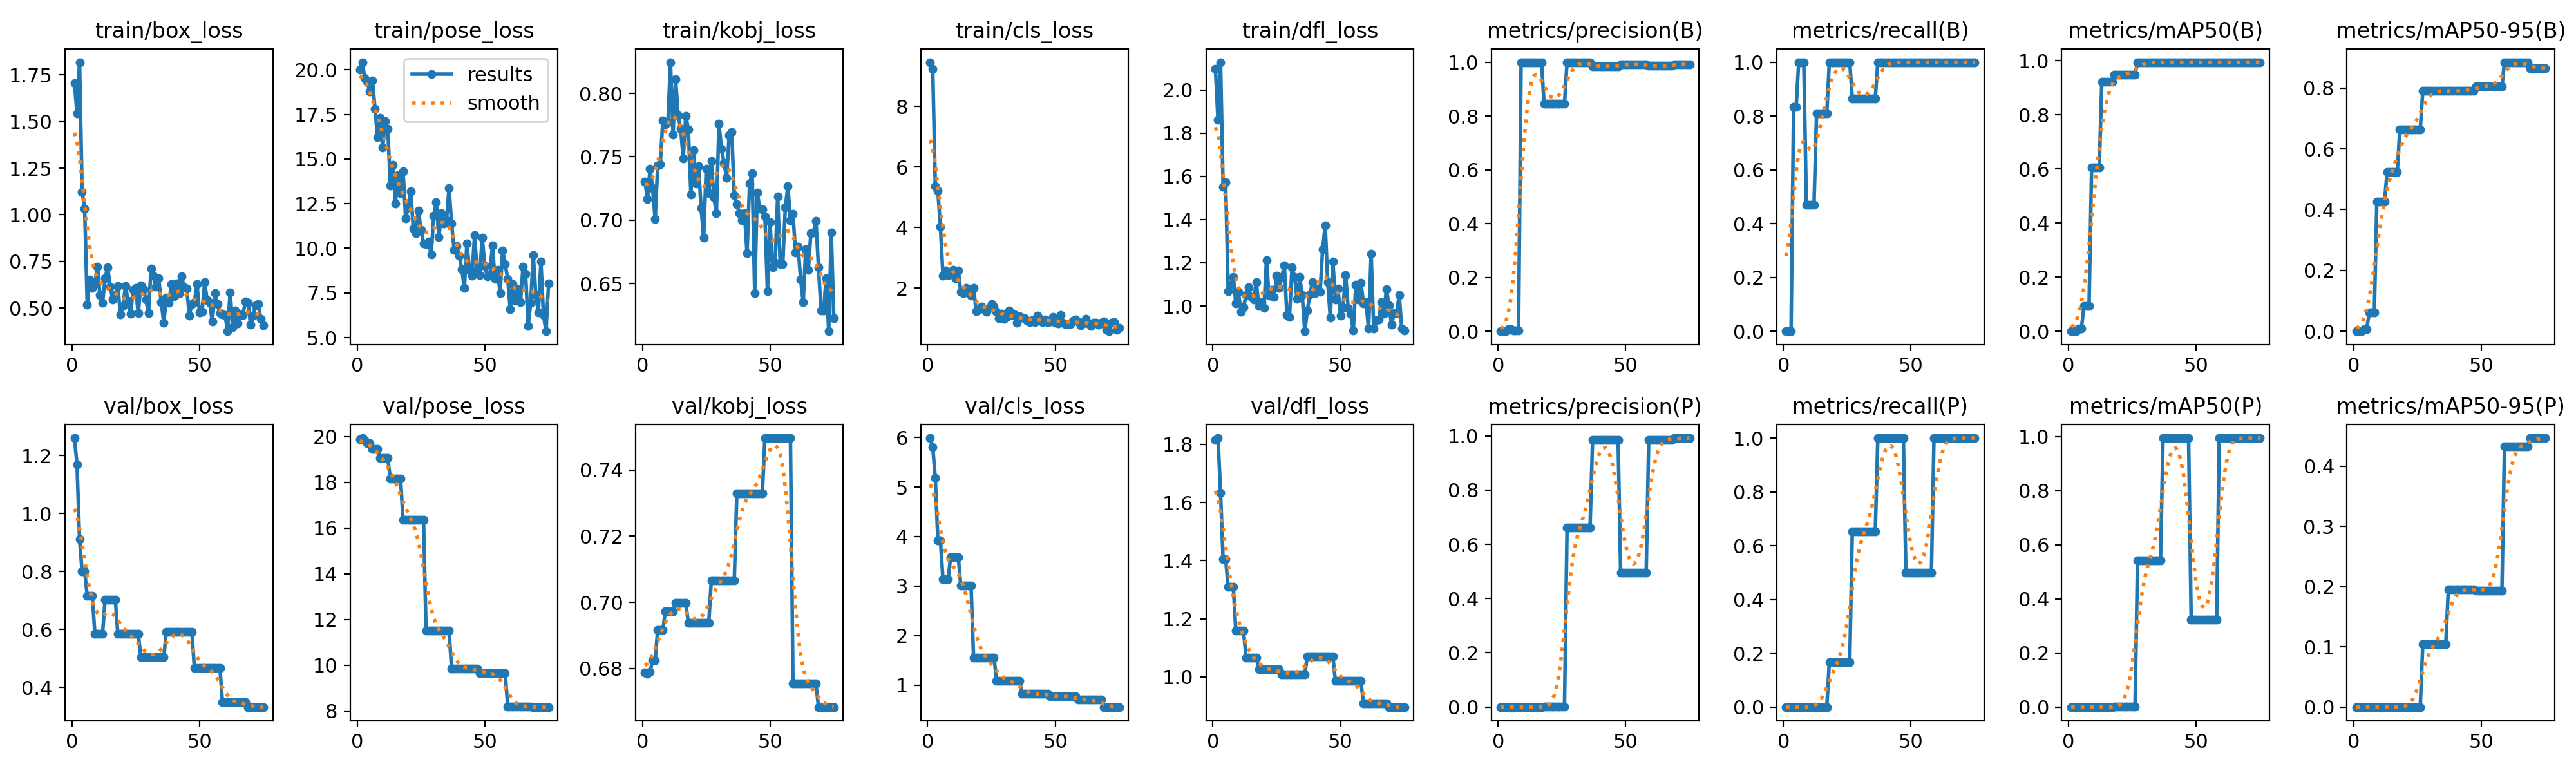

The table this chart was drawn from, first rows:
epoch, time, train/box_loss, train/pose_loss, train/kobj_loss, train/cls_loss, train/dfl_loss, metrics/precision(B), metrics/recall(B), metrics/mAP50(B), metrics/mAP50-95(B), metrics/precision(P), metrics/recall(P), metrics/mAP50(P), metrics/mAP50-95(P), val/box_loss, val/pose_loss, val/kobj_loss, val/cls_loss, val/dfl_loss, lr/pg0, lr/pg1, lr/pg2
1, 6.486, 1.707, 20.01, 0.7302, 9.461, 2.097, 0, 0, 0, 0, 0, 0, 0, 0, 1.261, 19.87, 0.6788, 5.989, 1.814, 4e-05, 4e-05, 4e-05
2, 12.91, 1.544, 20.43, 0.7166, 9.232, 1.861, 0, 0, 0, 0, 0, 0, 0, 0, 1.171, 19.94, 0.6784, 5.805, 1.822, 9.868e-05, 9.868e-05, 9.868e-05
3, 18.87, 1.818, 19.56, 0.7405, 5.367, 2.128, 0, 0, 0, 0, 0, 0, 0, 0, 0.9115, 19.85, 0.679, 5.184, 1.634, 0.0001558, 0.0001558, 0.0001558
4, 25.6, 1.123, 19.32, 0.7254, 5.214, 1.55, 0.00698, 0.8333, 0.00975, 0.00599, 0, 0, 0, 0, 0.8006, 19.7, 0.6825, 3.924, 1.404, 0.0002113, 0.0002113, 0.0002113
5, 32.24, 1.033, 18.79, 0.7009, 4.015, 1.571, 0.00698, 0.8333, 0.00975, 0.00599, 0, 0, 0, 0, 0.8006, 19.7, 0.6825, 3.924, 1.404, 0.0002652, 0.0002652, 0.0002652
6, 38.8, 0.5192, 19.38, 0.7428, 2.407, 1.069, 0.00333, 1, 0.09233, 0.06084, 0, 0, 0, 0, 0.7169, 19.46, 0.6916, 3.136, 1.31, 0.0003176, 0.0003176, 0.0003176
7, 46.03, 0.6535, 17.82, 0.7441, 2.585, 1.097, 0.00333, 1, 0.09233, 0.06084, 0, 0, 0, 0, 0.7169, 19.46, 0.6916, 3.136, 1.31, 0.0003683, 0.0003683, 0.0003683
8, 52.21, 0.6082, 16.21, 0.7786, 2.438, 1.136, 0.00333, 1, 0.09233, 0.06084, 0, 0, 0, 0, 0.7169, 19.46, 0.6916, 3.136, 1.31, 0.0004175, 0.0004175, 0.0004175
9, 58.67, 0.6279, 17.32, 0.7758, 2.452, 1.012, 1, 0.4707, 0.6059, 0.4255, 0, 0, 0, 0, 0.5847, 19.07, 0.6973, 3.581, 1.158, 0.0004651, 0.0004651, 0.0004651
10, 64.71, 0.7232, 15.64, 0.7771, 2.588, 1.065, 1, 0.4707, 0.6059, 0.4255, 0, 0, 0, 0, 0.5847, 19.07, 0.6973, 3.581, 1.158, 0.0005111, 0.0005111, 0.0005111
11, 70.96, 0.5697, 17.13, 0.8246, 2.326, 0.972, 1, 0.4707, 0.6059, 0.4255, 0, 0, 0, 0, 0.5847, 19.07, 0.6973, 3.581, 1.158, 0.0005555, 0.0005555, 0.0005555
12, 77.34, 0.5274, 16.7, 0.7677, 2.579, 0.9938, 1, 0.4707, 0.6059, 0.4255, 0, 0, 0, 0, 0.5847, 19.07, 0.6973, 3.581, 1.158, 0.0005984, 0.0005984, 0.0005984
13, 83.69, 0.6579, 13.52, 0.8114, 1.863, 1.049, 1, 0.8097, 0.9223, 0.5228, 0, 0, 0, 0, 0.7042, 18.17, 0.6997, 3.011, 1.067, 0.0006396, 0.0006396, 0.0006396
14, 89.95, 0.7188, 14.68, 0.7828, 1.831, 1.086, 1, 0.8097, 0.9223, 0.5228, 0, 0, 0, 0, 0.7042, 18.17, 0.6997, 3.011, 1.067, 0.0006793, 0.0006793, 0.0006793
15, 96.28, 0.6159, 12.53, 0.7721, 1.992, 1.042, 1, 0.8097, 0.9223, 0.5228, 0, 0, 0, 0, 0.7042, 18.17, 0.6997, 3.011, 1.067, 0.0007174, 0.0007174, 0.0007174
16, 103.4, 0.546, 14.09, 0.7488, 1.95, 1.03, 1, 0.8097, 0.9223, 0.5228, 0, 0, 0, 0, 0.7042, 18.17, 0.6997, 3.011, 1.067, 0.0007539, 0.0007539, 0.0007539
17, 110.3, 0.5708, 13.08, 0.7824, 1.753, 1.11, 1, 0.8097, 0.9223, 0.5228, 0, 0, 0, 0, 0.7042, 18.17, 0.6997, 3.011, 1.067, 0.0007888, 0.0007888, 0.0007888
18, 116.8, 0.6183, 14.31, 0.7717, 2.004, 0.9994, 0.8462, 1, 0.9479, 0.6633, 0.00056, 0.1667, 0.00057, 6e-05, 0.5859, 16.35, 0.6938, 1.559, 1.026, 0.0008221, 0.0008221, 0.0008221
19, 124, 0.4646, 11.68, 0.7205, 1.246, 1.018, 0.8462, 1, 0.9479, 0.6633, 0.00056, 0.1667, 0.00057, 6e-05, 0.5859, 16.35, 0.6938, 1.559, 1.026, 0.0008539, 0.0008539, 0.0008539
20, 130.4, 0.5093, 12.29, 0.7551, 1.29, 0.9897, 0.8462, 1, 0.9479, 0.6633, 0.00056, 0.1667, 0.00057, 6e-05, 0.5859, 16.35, 0.6938, 1.559, 1.026, 0.0008841, 0.0008841, 0.0008841
21, 136.6, 0.6169, 13.21, 0.7291, 1.378, 1.212, 0.8462, 1, 0.9479, 0.6633, 0.00056, 0.1667, 0.00057, 6e-05, 0.5859, 16.35, 0.6938, 1.559, 1.026, 0.0009126, 0.0009126, 0.0009126
22, 143.9, 0.5382, 11.11, 0.7424, 1.304, 1.047, 0.8462, 1, 0.9479, 0.6633, 0.00056, 0.1667, 0.00057, 6e-05, 0.5859, 16.35, 0.6938, 1.559, 1.026, 0.0009396, 0.0009396, 0.0009396
23, 150.4, 0.4684, 10.83, 0.7097, 1.22, 1.074, 0.8462, 1, 0.9479, 0.6633, 0.00056, 0.1667, 0.00057, 6e-05, 0.5859, 16.35, 0.6938, 1.559, 1.026, 0.0009651, 0.0009651, 0.0009651
24, 157.4, 0.598, 12.11, 0.6861, 1.334, 1.042, 0.8462, 1, 0.9479, 0.6633, 0.00056, 0.1667, 0.00057, 6e-05, 0.5859, 16.35, 0.6938, 1.559, 1.026, 0.0009889, 0.0009889, 0.0009889
25, 164.1, 0.6061, 11.04, 0.7405, 1.472, 1.14, 0.8462, 1, 0.9479, 0.6633, 0.00056, 0.1667, 0.00057, 6e-05, 0.5859, 16.35, 0.6938, 1.559, 1.026, 0.001011, 0.001011, 0.001011
26, 170.7, 0.4714, 10.29, 0.7212, 1.393, 1.083, 0.8462, 1, 0.9479, 0.6633, 0.00056, 0.1667, 0.00057, 6e-05, 0.5859, 16.35, 0.6938, 1.559, 1.026, 0.001032, 0.001032, 0.001032
27, 177.4, 0.6215, 10.23, 0.7468, 1.208, 1.134, 1, 0.8649, 0.995, 0.7905, 0.6611, 0.6526, 0.5423, 0.1046, 0.5062, 11.51, 0.7067, 1.091, 1.009, 0.001051, 0.001051, 0.001051
28, 184.1, 0.6019, 10.37, 0.7179, 1.001, 1.187, 1, 0.8649, 0.995, 0.7905, 0.6611, 0.6526, 0.5423, 0.1046, 0.5062, 11.51, 0.7067, 1.091, 1.009, 0.001068, 0.001068, 0.001068
29, 191.2, 0.5453, 9.664, 0.7057, 1.159, 0.9569, 1, 0.8649, 0.995, 0.7905, 0.6611, 0.6526, 0.5423, 0.1046, 0.5062, 11.51, 0.7067, 1.091, 1.009, 0.001084, 0.001084, 0.001084
30, 197.6, 0.4716, 11.82, 0.7761, 0.9756, 0.9487, 1, 0.8649, 0.995, 0.7905, 0.6611, 0.6526, 0.5423, 0.1046, 0.5062, 11.51, 0.7067, 1.091, 1.009, 0.001099, 0.001099, 0.001099
31, 204.4, 0.7104, 12.56, 0.7564, 1.05, 1.179, 1, 0.8649, 0.995, 0.7905, 0.6611, 0.6526, 0.5423, 0.1046, 0.5062, 11.51, 0.7067, 1.091, 1.009, 0.001111, 0.001111, 0.001111
32, 210.5, 0.6717, 10.62, 0.7451, 1.266, 1.133, 1, 0.8649, 0.995, 0.7905, 0.6611, 0.6526, 0.5423, 0.1046, 0.5062, 11.51, 0.7067, 1.091, 1.009, 0.001123, 0.001123, 0.001123
33, 217.2, 0.6136, 11.95, 0.7333, 1.103, 1.032, 1, 0.8649, 0.995, 0.7905, 0.6611, 0.6526, 0.5423, 0.1046, 0.5062, 11.51, 0.7067, 1.091, 1.009, 0.001132, 0.001132, 0.001132
34, 223.7, 0.6577, 11.38, 0.7668, 1.122, 1.134, 1, 0.8649, 0.995, 0.7905, 0.6611, 0.6526, 0.5423, 0.1046, 0.5062, 11.51, 0.7067, 1.091, 1.009, 0.001129, 0.001129, 0.001129
35, 230.9, 0.532, 11.58, 0.7698, 0.8525, 1.051, 1, 0.8649, 0.995, 0.7905, 0.6611, 0.6526, 0.5423, 0.1046, 0.5062, 11.51, 0.7067, 1.091, 1.009, 0.001102, 0.001102, 0.001102
36, 237.2, 0.4215, 13.38, 0.7196, 1.065, 0.8832, 1, 0.8649, 0.995, 0.7905, 0.6611, 0.6526, 0.5423, 0.1046, 0.5062, 11.51, 0.7067, 1.091, 1.009, 0.001076, 0.001076, 0.001076
37, 243.7, 0.5544, 11.38, 0.7124, 1.025, 0.9796, 0.9839, 1, 0.995, 0.791, 0.9839, 1, 0.995, 0.1954, 0.5916, 9.861, 0.7329, 0.8206, 1.071, 0.00105, 0.00105, 0.00105
38, 249.9, 0.5295, 9.913, 0.7052, 0.9986, 1.053, 0.9839, 1, 0.995, 0.791, 0.9839, 1, 0.995, 0.1954, 0.5916, 9.861, 0.7329, 0.8206, 1.071, 0.001023, 0.001023, 0.001023
39, 256.2, 0.6272, 10.11, 0.6997, 0.9234, 1.11, 0.9839, 1, 0.995, 0.791, 0.9839, 1, 0.995, 0.1954, 0.5916, 9.861, 0.7329, 0.8206, 1.071, 0.0009968, 0.0009968, 0.0009968
40, 262.3, 0.5626, 9.572, 0.7054, 0.8832, 1.06, 0.9839, 1, 0.995, 0.791, 0.9839, 1, 0.995, 0.1954, 0.5916, 9.861, 0.7329, 0.8206, 1.071, 0.0009704, 0.0009704, 0.0009704
41, 268.3, 0.6334, 8.832, 0.6741, 0.9324, 1.081, 0.9839, 1, 0.995, 0.791, 0.9839, 1, 0.995, 0.1954, 0.5916, 9.861, 0.7329, 0.8206, 1.071, 0.000944, 0.000944, 0.000944
42, 274.4, 0.5775, 7.769, 0.729, 0.8689, 1.065, 0.9839, 1, 0.995, 0.791, 0.9839, 1, 0.995, 0.1954, 0.5916, 9.861, 0.7329, 0.8206, 1.071, 0.0009176, 0.0009176, 0.0009176
43, 280.4, 0.6694, 10.26, 0.7372, 1.096, 1.262, 0.9839, 1, 0.995, 0.791, 0.9839, 1, 0.995, 0.1954, 0.5916, 9.861, 0.7329, 0.8206, 1.071, 0.0008912, 0.0008912, 0.0008912
44, 286.7, 0.612, 8.78, 0.6422, 0.9737, 1.373, 0.9839, 1, 0.995, 0.791, 0.9839, 1, 0.995, 0.1954, 0.5916, 9.861, 0.7329, 0.8206, 1.071, 0.0008648, 0.0008648, 0.0008648
45, 292.7, 0.6043, 8.458, 0.7217, 0.872, 1.109, 0.9839, 1, 0.995, 0.791, 0.9839, 1, 0.995, 0.1954, 0.5916, 9.861, 0.7329, 0.8206, 1.071, 0.0008384, 0.0008384, 0.0008384
46, 298.5, 0.4597, 10.73, 0.709, 0.9662, 0.9473, 0.9839, 1, 0.995, 0.791, 0.9839, 1, 0.995, 0.1954, 0.5916, 9.861, 0.7329, 0.8206, 1.071, 0.000812, 0.000812, 0.000812
47, 304.6, 0.5229, 8.804, 0.7084, 0.8685, 1.206, 0.9839, 1, 0.995, 0.791, 0.9839, 1, 0.995, 0.1954, 0.5916, 9.861, 0.7329, 0.8206, 1.071, 0.0007856, 0.0007856, 0.0007856
48, 310.5, 0.5321, 8.493, 0.7031, 0.8989, 1.031, 0.9915, 1, 0.995, 0.8053, 0.4955, 0.5, 0.3232, 0.1932, 0.4677, 9.664, 0.7497, 0.7763, 0.9853, 0.0007592, 0.0007592, 0.0007592
49, 316.6, 0.6274, 10.61, 0.6441, 1.035, 1.079, 0.9915, 1, 0.995, 0.8053, 0.4955, 0.5, 0.3232, 0.1932, 0.4677, 9.664, 0.7497, 0.7763, 0.9853, 0.0007328, 0.0007328, 0.0007328
50, 322.3, 0.4774, 9.019, 0.6981, 0.8539, 0.9562, 0.9915, 1, 0.995, 0.8053, 0.4955, 0.5, 0.3232, 0.1932, 0.4677, 9.664, 0.7497, 0.7763, 0.9853, 0.0007064, 0.0007064, 0.0007064
51, 328.3, 0.4793, 8.435, 0.6625, 0.8266, 0.9944, 0.9915, 1, 0.995, 0.8053, 0.4955, 0.5, 0.3232, 0.1932, 0.4677, 9.664, 0.7497, 0.7763, 0.9853, 0.00068, 0.00068, 0.00068
52, 334, 0.6374, 8.513, 0.6665, 1.101, 1.143, 0.9915, 1, 0.995, 0.8053, 0.4955, 0.5, 0.3232, 0.1932, 0.4677, 9.664, 0.7497, 0.7763, 0.9853, 0.0006536, 0.0006536, 0.0006536
53, 339.8, 0.5411, 10.17, 0.7189, 0.8493, 0.9923, 0.9915, 1, 0.995, 0.8053, 0.4955, 0.5, 0.3232, 0.1932, 0.4677, 9.664, 0.7497, 0.7763, 0.9853, 0.0006272, 0.0006272, 0.0006272
54, 345.9, 0.5291, 8.271, 0.6653, 0.8036, 0.9632, 0.9915, 1, 0.995, 0.8053, 0.4955, 0.5, 0.3232, 0.1932, 0.4677, 9.664, 0.7497, 0.7763, 0.9853, 0.0006008, 0.0006008, 0.0006008
55, 351.8, 0.4264, 8.788, 0.6655, 0.799, 0.8869, 0.9915, 1, 0.995, 0.8053, 0.4955, 0.5, 0.3232, 0.1932, 0.4677, 9.664, 0.7497, 0.7763, 0.9853, 0.0005744, 0.0005744, 0.0005744
56, 357.9, 0.5796, 7.5, 0.7102, 0.8073, 1.099, 0.9915, 1, 0.995, 0.8053, 0.4955, 0.5, 0.3232, 0.1932, 0.4677, 9.664, 0.7497, 0.7763, 0.9853, 0.000548, 0.000548, 0.000548
57, 363.7, 0.5207, 9.866, 0.7267, 0.9163, 1.029, 0.9915, 1, 0.995, 0.8053, 0.4955, 0.5, 0.3232, 0.1932, 0.4677, 9.664, 0.7497, 0.7763, 0.9853, 0.0005216, 0.0005216, 0.0005216
58, 369.5, 0.4723, 9.103, 0.6999, 0.9561, 1.108, 0.9915, 1, 0.995, 0.8053, 0.4955, 0.5, 0.3232, 0.1932, 0.4677, 9.664, 0.7497, 0.7763, 0.9853, 0.0004952, 0.0004952, 0.0004952
59, 375.5, 0.4645, 8.297, 0.7049, 0.9022, 1.012, 0.9861, 1, 0.995, 0.8849, 0.9861, 1, 0.995, 0.4324, 0.349, 8.201, 0.6754, 0.7036, 0.9088, 0.0004688, 0.0004688, 0.0004688
60, 381.6, 0.464, 6.579, 0.6746, 0.7754, 1.018, 0.9861, 1, 0.995, 0.8849, 0.9861, 1, 0.995, 0.4324, 0.349, 8.201, 0.6754, 0.7036, 0.9088, 0.0004424, 0.0004424, 0.0004424
... 15 more rows
